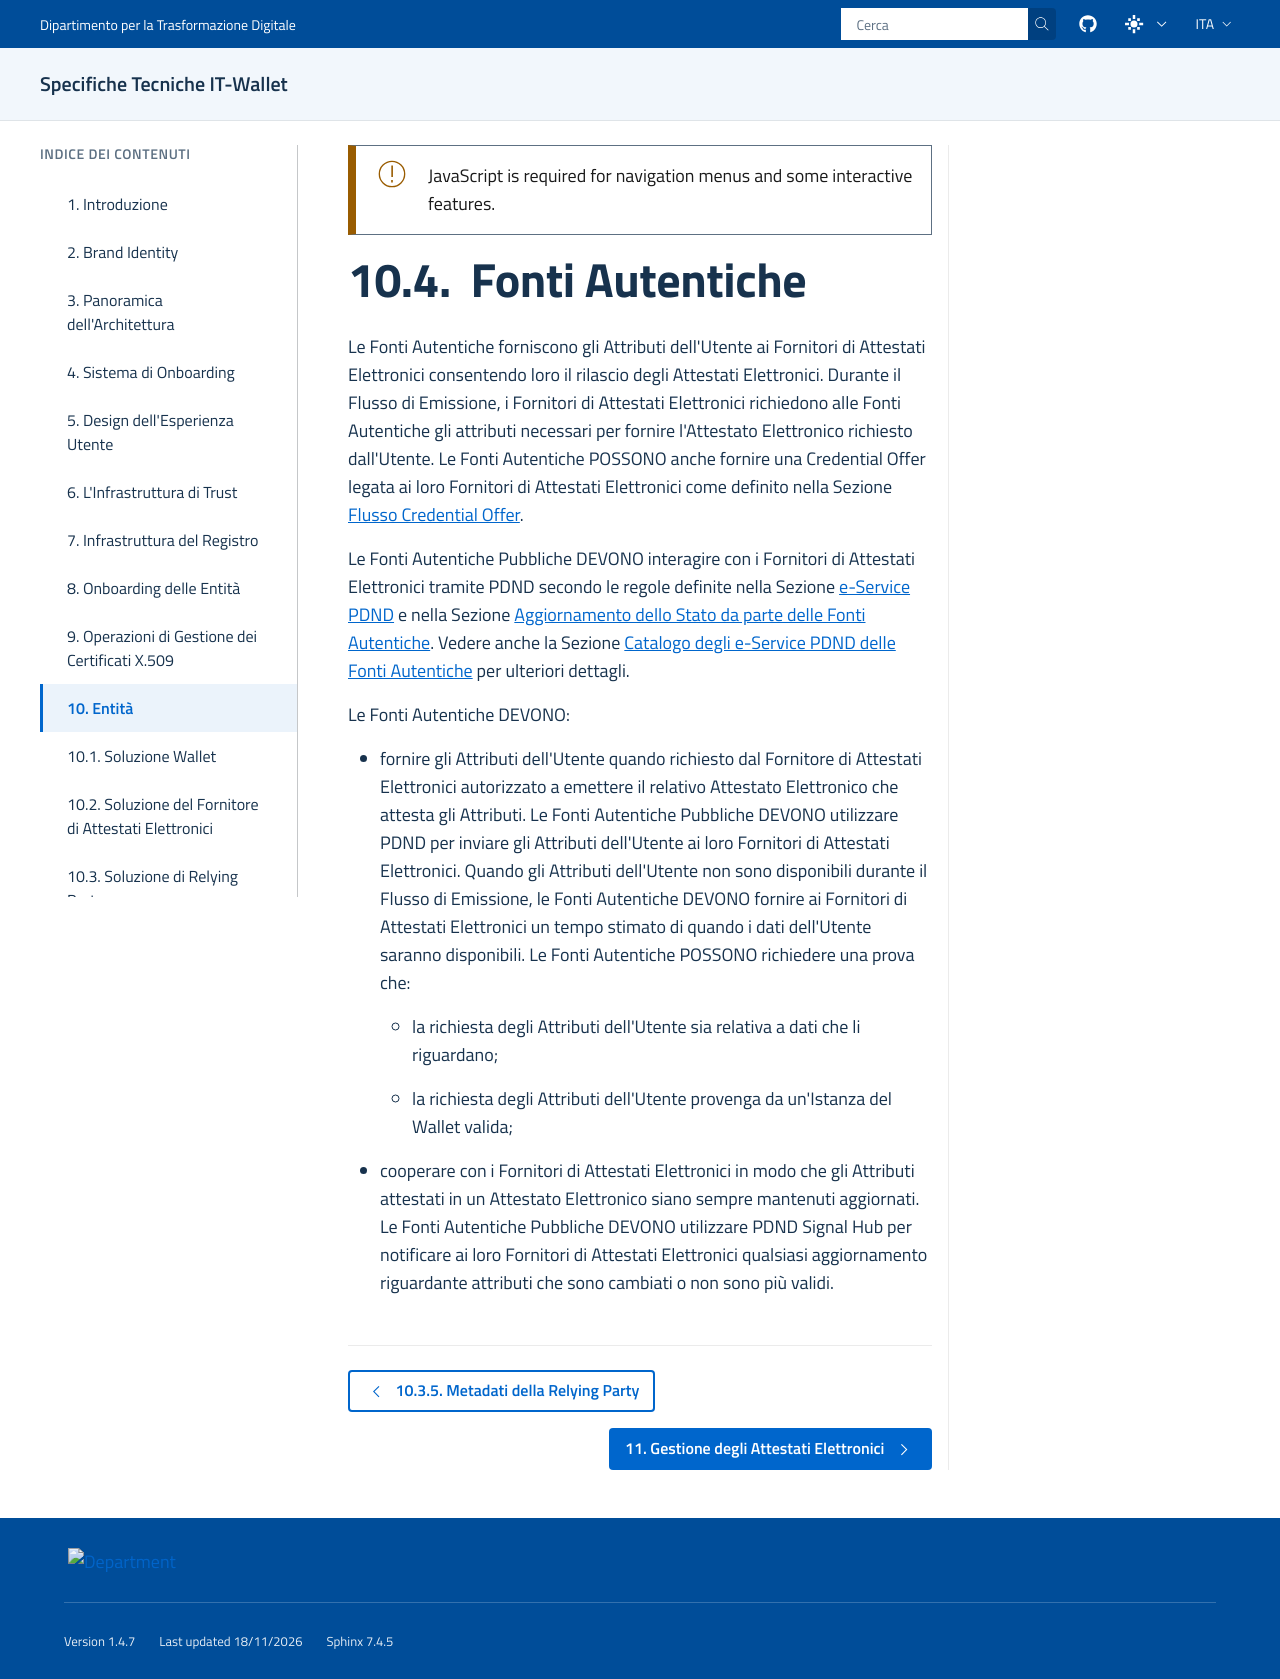

repository: italia/eid-wallet-it-docs · page: prs/pr1212/it/authentic-sources.html · generator: sphinx

.. include:: ../common/common_definitions.rst


Fonti Autentiche
================

Le Fonti Autentiche forniscono gli Attributi dell'Utente ai Fornitori di Attestati Elettronici consentendo loro il rilascio degli Attestati Elettronici. Durante il Flusso di Emissione, i Fornitori di Attestati Elettronici richiedono alle Fonti Autentiche gli attributi necessari per fornire l'Attestato Elettronico richiesto dall'Utente. Le Fonti Autentiche POSSONO anche fornire una Credential Offer legata ai loro Fornitori di Attestati Elettronici come definito nella Sezione :ref:`credential-issuance-low-level:Flusso Credential Offer`.

Le Fonti Autentiche Pubbliche DEVONO interagire con i Fornitori di Attestati Elettronici tramite PDND secondo le regole definite nella Sezione :ref:`e-service-pdnd:e-Service PDND` e nella Sezione :ref:`credential-revocation:Aggiornamento dello Stato da parte delle Fonti Autentiche`. Vedere anche la Sezione :ref:`authentic-source-endpoint:Catalogo degli e-Service PDND delle Fonti Autentiche` per ulteriori dettagli.

Le Fonti Autentiche DEVONO:

  - fornire gli Attributi dell'Utente quando richiesto dal Fornitore di Attestati Elettronici autorizzato a emettere il relativo Attestato Elettronico che attesta gli Attributi. Le Fonti Autentiche Pubbliche DEVONO utilizzare PDND per inviare gli Attributi dell'Utente ai loro Fornitori di Attestati Elettronici. Quando gli Attributi dell'Utente non sono disponibili durante il Flusso di Emissione, le Fonti Autentiche DEVONO fornire ai Fornitori di Attestati Elettronici un tempo stimato di quando i dati dell'Utente saranno disponibili. Le Fonti Autentiche POSSONO richiedere una prova che:

    - la richiesta degli Attributi dell'Utente sia relativa a dati che li riguardano;
    - la richiesta degli Attributi dell'Utente provenga da un'Istanza del Wallet valida;

  - cooperare con i Fornitori di Attestati Elettronici in modo che gli Attributi attestati in un Attestato Elettronico siano sempre mantenuti aggiornati. Le Fonti Autentiche Pubbliche DEVONO utilizzare PDND Signal Hub per notificare ai loro Fornitori di Attestati Elettronici qualsiasi aggiornamento riguardante attributi che sono cambiati o non sono più validi.
